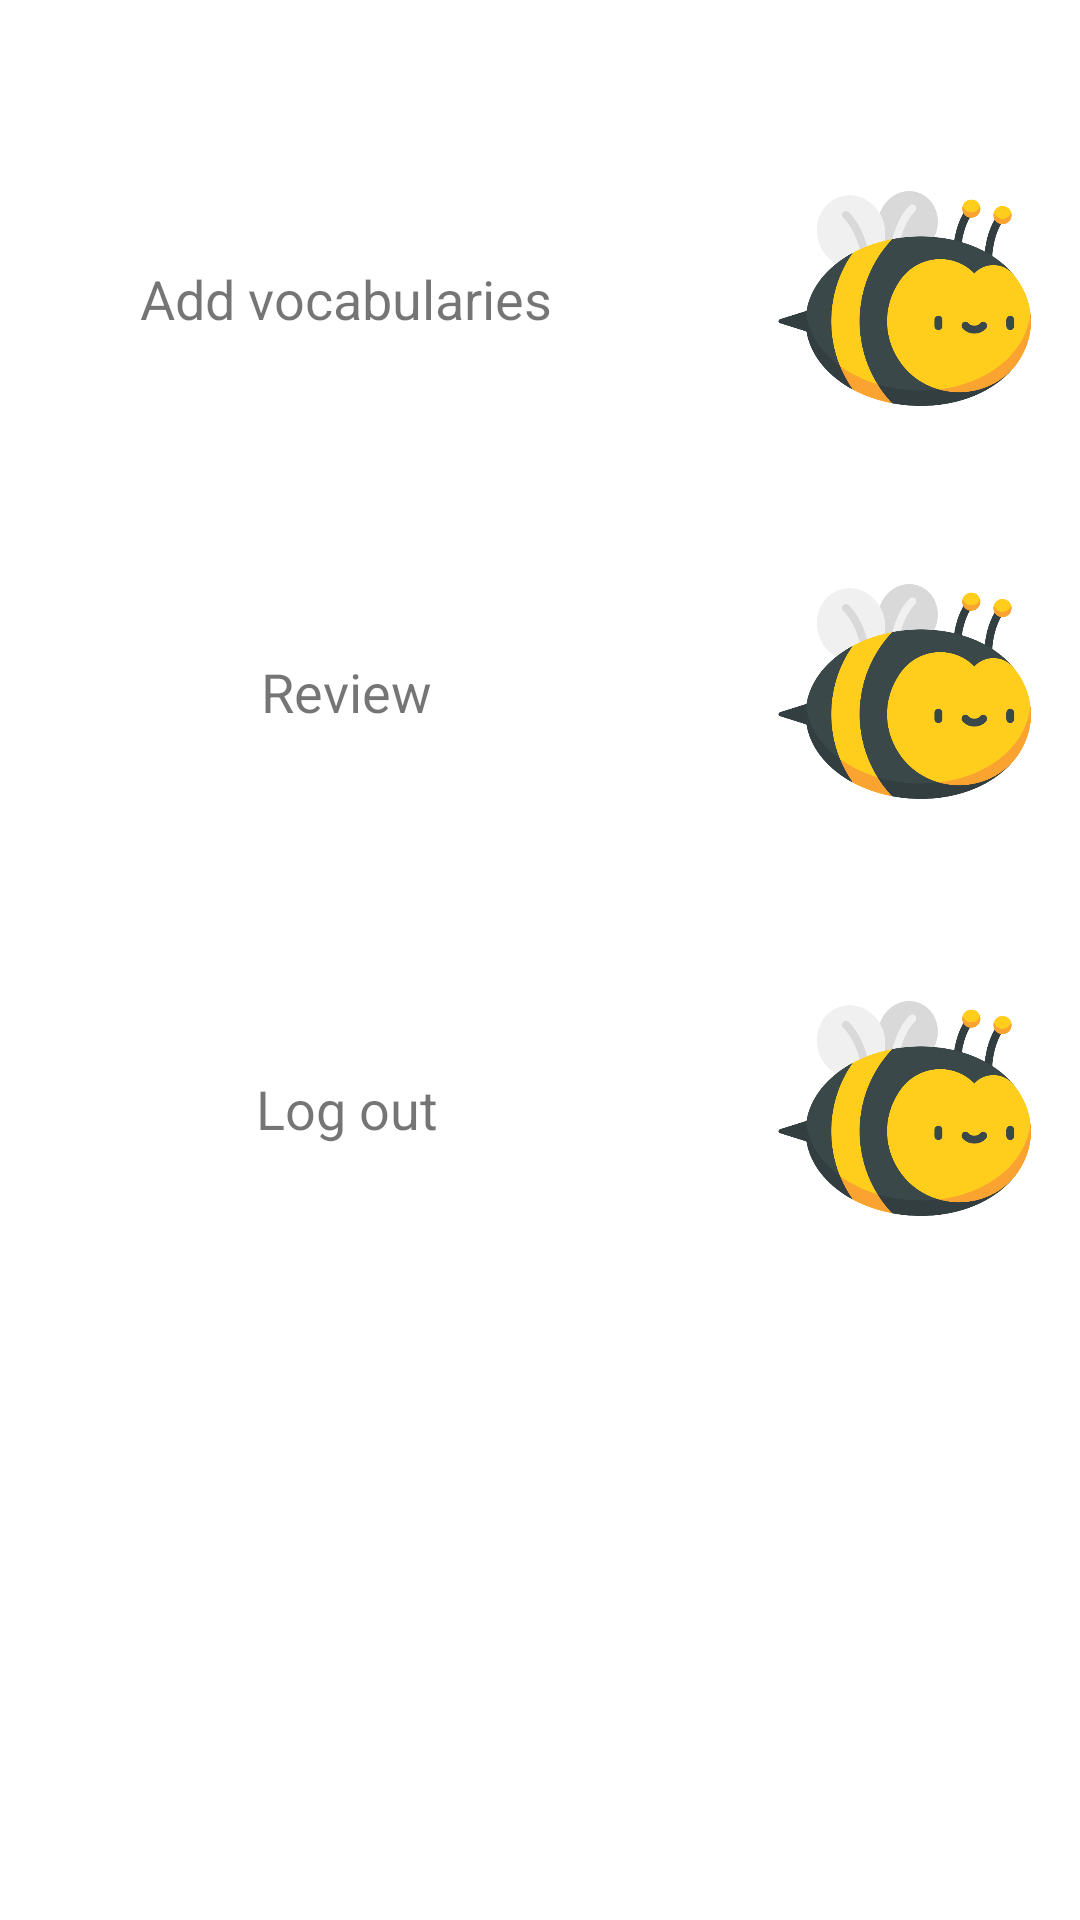

Android layout source for this screen:
<!-- AndroidManifest.xml: application theme Theme.Spelling_bee -->
<!-- res/layout/activity_menu.xml -->
<?xml version="1.0" encoding="utf-8"?>
<androidx.constraintlayout.widget.ConstraintLayout xmlns:android="http://schemas.android.com/apk/res/android"
    xmlns:app="http://schemas.android.com/apk/res-auto"
    xmlns:tools="http://schemas.android.com/tools"
    android:layout_width="match_parent"
    android:layout_height="match_parent"
    tools:context=".Menu">

    <ImageButton
        android:id="@+id/imageButton3"
        android:layout_width="115dp"
        android:layout_height="79dp"
        android:layout_marginStart="244dp"
        android:layout_marginLeft="244dp"
        android:layout_marginTop="60dp"
        android:adjustViewBounds="false"
        android:background="@xml/button_select"
        android:contentDescription="TODO"
        android:onClick="addButtonClicked"
        android:scaleType="fitCenter"
        app:layout_constraintStart_toStartOf="parent"
        app:layout_constraintTop_toTopOf="parent"
        app:srcCompat="@drawable/beee" />

    <ImageButton
        android:id="@+id/imageButton6"
        android:layout_width="115dp"
        android:layout_height="79dp"
        android:layout_marginTop="60dp"
        android:adjustViewBounds="false"
        android:background="@xml/button_select"
        android:onClick="logOutButtonClicked"
        android:scaleType="fitCenter"
        app:layout_constraintEnd_toEndOf="@+id/imageButton4"
        app:layout_constraintHorizontal_bias="0.0"
        app:layout_constraintStart_toStartOf="@+id/imageButton4"
        app:layout_constraintTop_toBottomOf="@+id/imageButton4"
        app:srcCompat="@drawable/beee" />

    <ImageButton
        android:id="@+id/imageButton4"
        android:layout_width="115dp"
        android:layout_height="79dp"
        android:layout_marginTop="52dp"
        android:adjustViewBounds="false"
        android:background="@xml/button_select"
        android:scaleType="fitCenter"
        app:layout_constraintEnd_toEndOf="@+id/imageButton3"
        app:layout_constraintHorizontal_bias="0.0"
        app:layout_constraintStart_toStartOf="@+id/imageButton3"
        app:layout_constraintTop_toBottomOf="@+id/imageButton3"
        app:srcCompat="@drawable/beee" />

    <TextView
        android:id="@+id/textView7"
        android:layout_width="wrap_content"
        android:layout_height="wrap_content"
        android:layout_marginEnd="60dp"
        android:layout_marginRight="60dp"
        android:text="Add vocabularies"
        android:textSize="18sp"
        app:layout_constraintBottom_toBottomOf="@+id/imageButton3"
        app:layout_constraintEnd_toStartOf="@+id/imageButton3"
        app:layout_constraintTop_toTopOf="@+id/imageButton3" />

    <TextView
        android:id="@+id/textView8"
        android:layout_width="wrap_content"
        android:layout_height="wrap_content"
        android:text="Review"
        android:textSize="18sp"
        app:layout_constraintBottom_toBottomOf="@+id/imageButton4"
        app:layout_constraintEnd_toEndOf="@+id/textView7"
        app:layout_constraintStart_toStartOf="@+id/textView7"
        app:layout_constraintTop_toTopOf="@+id/imageButton4" />

    <TextView
        android:id="@+id/textView9"
        android:layout_width="wrap_content"
        android:layout_height="wrap_content"
        android:text="Log out"
        android:textSize="18sp"
        app:layout_constraintBottom_toBottomOf="@+id/imageButton6"
        app:layout_constraintEnd_toEndOf="@+id/textView8"
        app:layout_constraintStart_toStartOf="@+id/textView8"
        app:layout_constraintTop_toTopOf="@+id/imageButton6" />

</androidx.constraintlayout.widget.ConstraintLayout>
<!-- resources referenced by this layout -->
<resources>
  <!-- drawable beee: png bitmap (drawable, 40207 bytes) -->
  <style name="Theme.Spelling_bee" parent="Theme.MaterialComponents.DayNight.DarkActionBar">
          
          <item name="colorPrimary">@color/purple_500</item>
          <item name="colorPrimaryVariant">@color/purple_700</item>
          <item name="colorOnPrimary">@color/white</item>
          
          <item name="colorSecondary">@color/teal_200</item>
          <item name="colorSecondaryVariant">@color/teal_700</item>
          <item name="colorOnSecondary">@color/black</item>
          
          <item name="android:statusBarColor" tools:targetApi="l">?attr/colorPrimaryVariant</item>
          
      </style>
  <!-- not gathered from this repository: default colours our renderer supplied (Android Studio template values) -->
  <color name="purple_500">#FF6200EE</color>
  <color name="purple_700">#FF3700B3</color>
  <color name="teal_200">#FF03DAC5</color>
  <color name="teal_700">#FF018786</color>
  <color name="black">#FF000000</color>
  <color name="white">#FFFFFFFF</color>
</resources>
